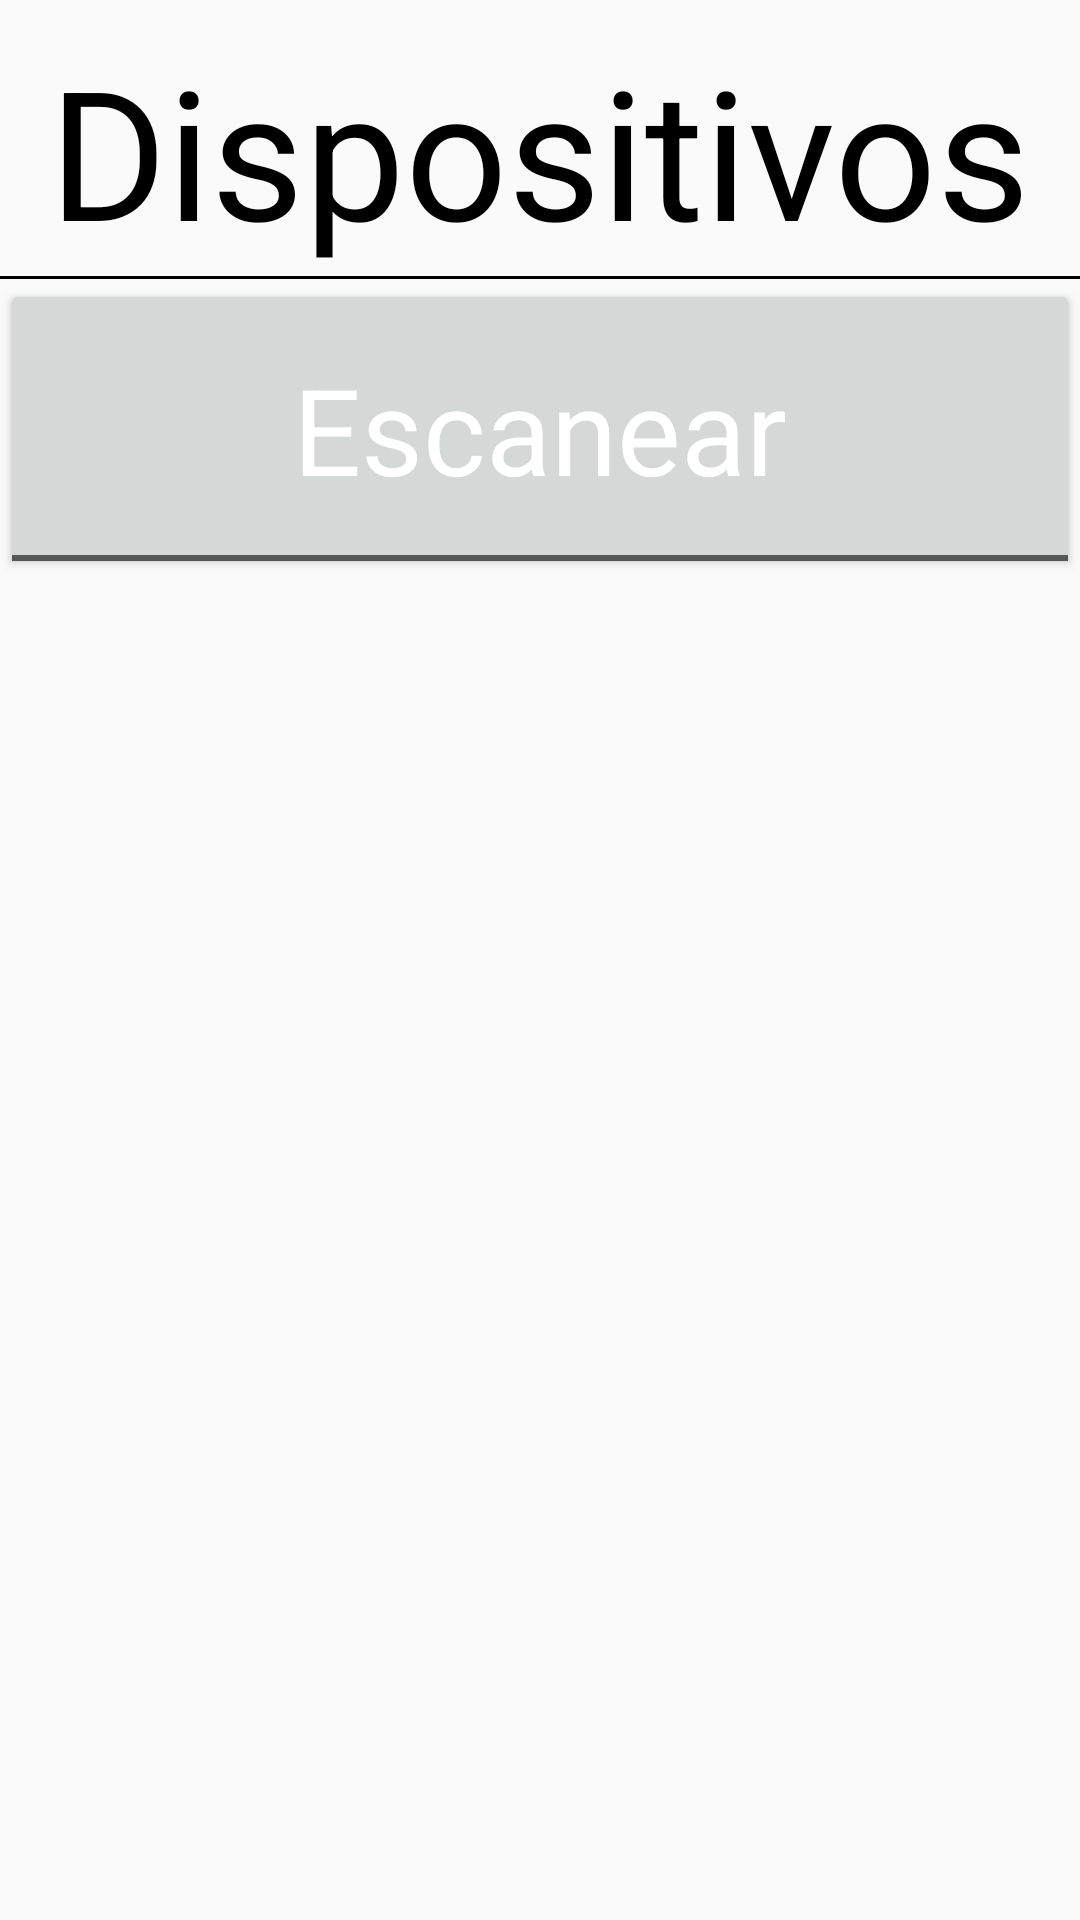

Write the Android layout XML for this screen, with the resource values it uses.
<!-- AndroidManifest.xml: application theme AppTheme -->
<!-- res/layout/activity_show_devices.xml -->
<?xml version="1.0" encoding="utf-8"?>
<LinearLayout xmlns:android="http://schemas.android.com/apk/res/android"
    xmlns:tools="http://schemas.android.com/tools" android:layout_width="match_parent"
    android:layout_height="match_parent" android:orientation="vertical" tools:context="com.tutsplus.matt.tutsplus.fragments.DeviceListFragment">

    <TextView
        android:layout_width="wrap_content"
        android:layout_height="wrap_content"
        android:textAppearance="?android:attr/textAppearanceLarge"
        android:text="@string/tituloDispositivos"
        android:textColor="#000"
        android:textSize="60dp"
        android:id="@+id/textView"
        android:layout_gravity="center_horizontal|top"
        android:layout_marginTop="10dp"
        android:layout_marginBottom="2dp"/>

    <View
        android:layout_width="match_parent"
        android:layout_height="1dp"
        android:background="#000"/>

    <ToggleButton
        android:layout_width="match_parent"
        android:layout_height="100dp"
        android:text="@string/escanear"
        android:textAppearance="?android:attr/textAppearanceLarge"
        android:textColor="#fff"
        android:textSize="40dp"
        android:id="@+id/idScan"
        android:layout_gravity="center_horizontal"
        android:textOn="@string/escaneando"
        android:textOff="@string/escanear" />

    <android.support.v7.widget.RecyclerView
    android:id="@+id/idRecyclerDevice"
    android:layout_width="match_parent"
    android:layout_height="wrap_content"
    android:layout_marginTop="15dp" />

</LinearLayout>
<!-- resources referenced by this layout -->
<resources>
  <string name="escanear">Escanear</string>
  <string name="tituloDispositivos">Dispositivos</string>
  <style name="AppTheme" parent="Theme.AppCompat.Light.DarkActionBar">
          
          <item name="colorPrimary">@color/colorPrimary</item>
          <item name="colorPrimaryDark">@color/colorPrimaryDark</item>
          <item name="colorAccent">@color/colorAccent</item>
      </style>
  <color name="colorPrimary">#3F51B5</color>
  <color name="colorPrimaryDark">#303F9F</color>
  <color name="colorAccent">#FF4081</color>
</resources>
